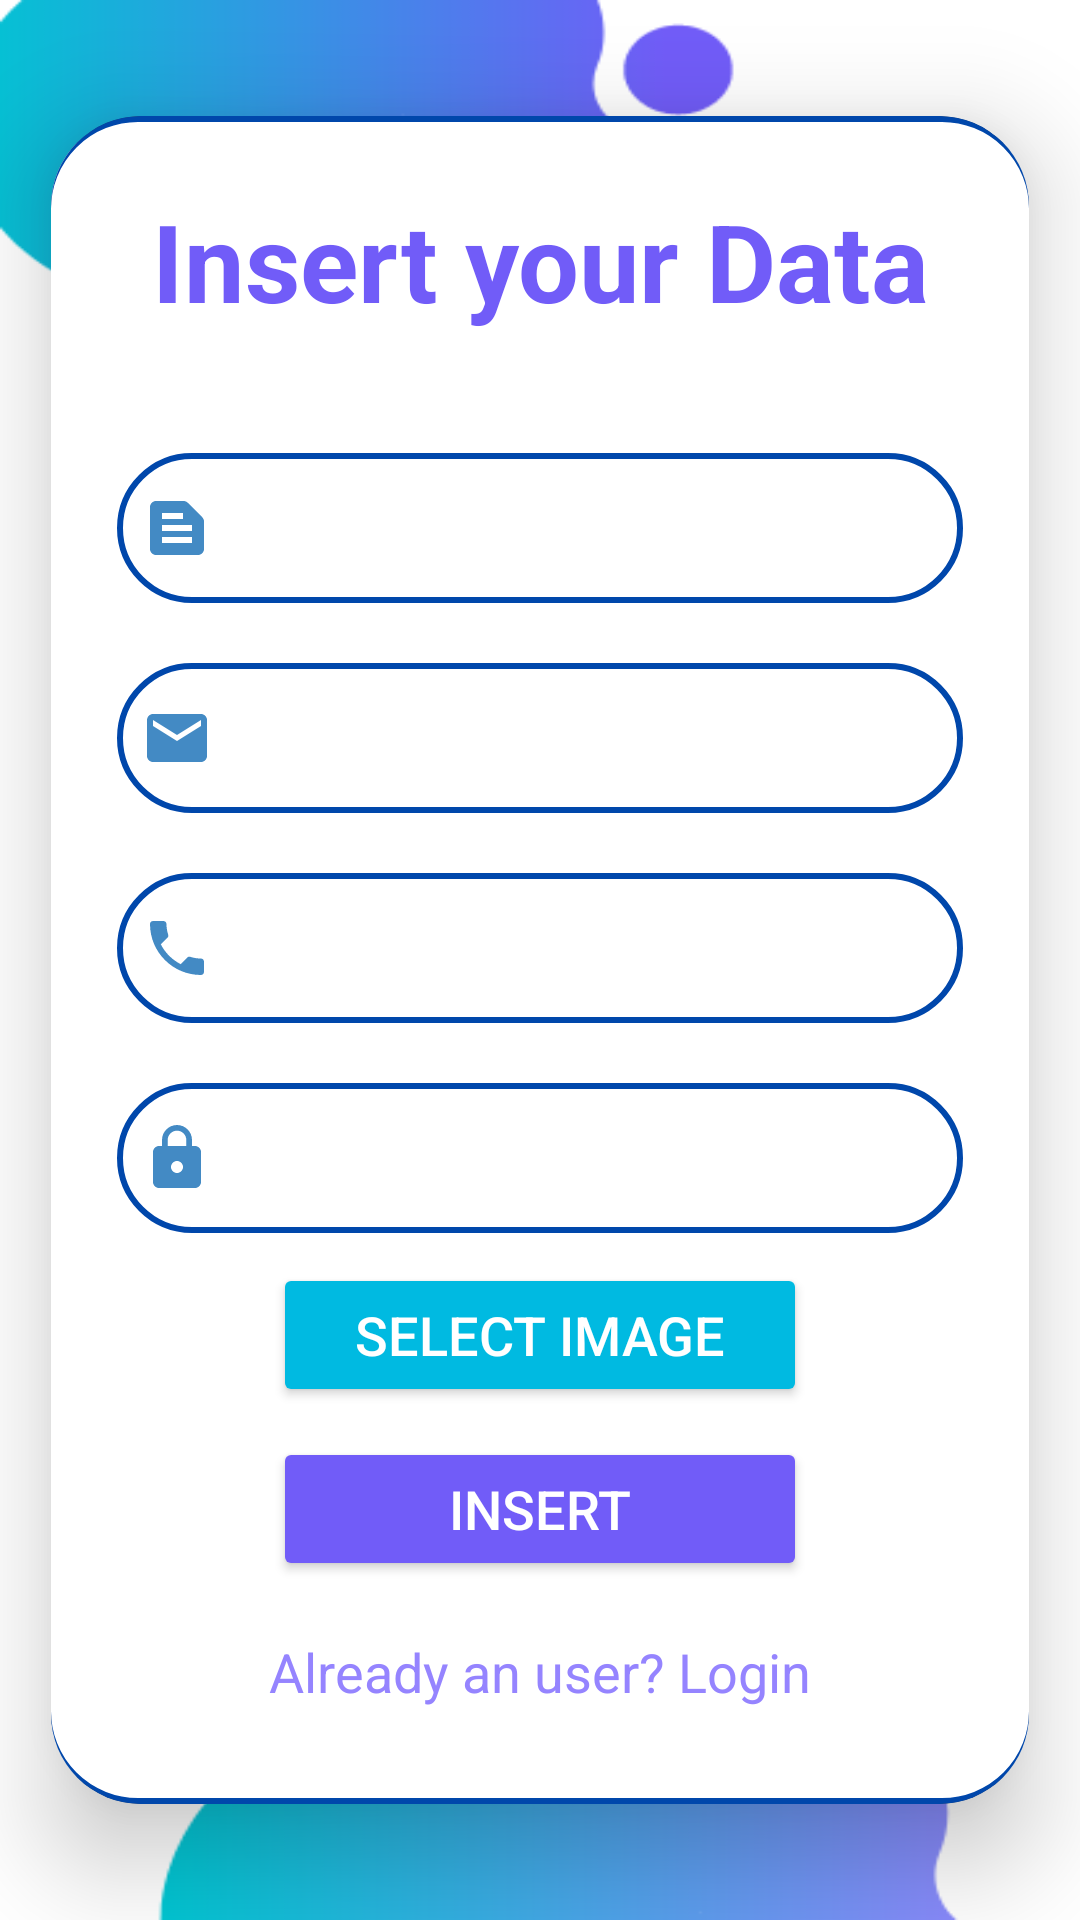

Here is an Android app screen rendered from its layout file. Give the layout XML and the strings, colors and styles it references.
<!-- AndroidManifest.xml: application theme Theme.MaterialComponents -->
<!-- res/layout/activity_data_d.xml -->
<?xml version="1.0" encoding="utf-8"?>
<LinearLayout
    xmlns:android="http://schemas.android.com/apk/res/android"
    xmlns:app="http://schemas.android.com/apk/res-auto"
    xmlns:tools="http://schemas.android.com/tools"
    android:layout_width="match_parent"
    android:layout_height="match_parent"
    android:orientation="vertical"
    android:gravity="center"
    android:background="@drawable/pagebkg1"
    tools:context=".doctor.DataActivityD">

    <androidx.cardview.widget.CardView
        android:layout_width="326dp"
        android:layout_height="wrap_content"
        android:layout_margin="30dp"
        app:cardCornerRadius="30dp"
        app:cardElevation="20dp">

        <LinearLayout
            android:layout_width="330dp"
            android:layout_height="wrap_content"
            android:layout_gravity="center_horizontal"
            android:background="@drawable/custom_edittext1"
            android:orientation="vertical"
            android:padding="24dp">

            <TextView
                android:layout_width="match_parent"
                android:layout_height="wrap_content"
                android:text="Insert your Data"
                android:textAlignment="center"
                android:textColor="@color/purple"
                android:textSize="36sp"
                android:textStyle="bold" />

            <EditText
                android:id="@+id/d_about"
                android:layout_width="match_parent"
                android:layout_height="50dp"
                android:layout_marginTop="40dp"
                android:background="@drawable/custom_edittext1"
                android:drawableLeft="@drawable/ic_baseline_text_snippet_25"
                android:drawablePadding="8dp"
                android:hint="About"
                android:padding="8dp"
                android:textColor="@color/black" />

            <EditText
                    android:id="@+id/d_address"
                android:layout_width="match_parent"
                android:layout_height="50dp"
                android:layout_marginTop="20dp"
                android:background="@drawable/custom_edittext1"
                android:drawableLeft="@drawable/ic_baseline_email_25"
                android:drawablePadding="8dp"
                android:hint="Address"
                android:padding="8dp"
                android:textColor="@color/black" />

            <EditText
                android:id="@+id/d_experience"
                android:layout_width="match_parent"
                android:layout_height="50dp"
                android:layout_marginTop="20dp"
                android:background="@drawable/custom_edittext1"
                android:drawableLeft="@drawable/ic_baseline_phone_25"
                android:drawablePadding="8dp"
                android:hint="Experience"
                android:padding="8dp"
                android:textColor="@color/black" />


            <EditText
                android:id="@+id/d_education"
                android:layout_width="match_parent"
                android:layout_height="50dp"
                android:layout_marginTop="20dp"
                android:background="@drawable/custom_edittext1"
                android:drawableLeft="@drawable/ic_baseline_lock_25"
                android:drawablePadding="8dp"
                android:hint="Education"
                android:padding="8dp"
                android:textColor="@color/black" />
            <Button
                android:id="@+id/select_image_button"
                android:layout_width="178dp"
                android:layout_height="wrap_content"
                android:layout_gravity="center_horizontal"
                android:layout_marginTop="10dp"
                android:backgroundTint="@color/purple_200"
                android:text="Select Image"
                android:textSize="18sp"
                app:cornerRadius="20dp" />

            <Button
                android:id="@+id/signup_button"
                android:layout_width="178dp"
                android:layout_height="wrap_content"
                android:layout_gravity="center_horizontal"
                android:layout_marginTop="10dp"
                android:backgroundTint="@color/purple"
                android:text="Insert"
                android:textSize="18sp"
                app:cornerRadius="20dp" />

            <TextView
                android:id="@+id/loginRedirectText"
                android:layout_width="wrap_content"
                android:layout_height="wrap_content"
                android:layout_gravity="center"
                android:layout_marginTop="10dp"
                android:padding="8dp"
                android:text="Already an user? Login"
                android:textColor="@color/purple_100"
                android:textSize="18sp" />

        </LinearLayout>

    </androidx.cardview.widget.CardView>

</LinearLayout>
<!-- resources referenced by this layout -->
<resources>
  <color name="black">#FF000000</color>
  <color name="purple">#715CF8</color>
  <color name="purple_100">#9584FF</color>
  <color name="purple_200">#00BAE1</color>
  <!-- drawable custom_edittext1 (drawable) -->
  <?xml version="1.0" encoding="utf-8"?>
  <shape xmlns:android="http://schemas.android.com/apk/res/android"
      android:shape="rectangle">
      <solid
          android:color="@android:color/white"
          />
  
      <stroke
          android:width="2dp"
          android:color="@color/blue"
          />
      <corners
          android:radius="30dp"/>
  </shape>
  <!-- drawable ic_baseline_email_25 (drawable) -->
  <vector xmlns:android="http://schemas.android.com/apk/res/android" android:height="24dp" android:tint="#438AC4" android:viewportHeight="24" android:viewportWidth="24" android:width="24dp">
        
      <path android:fillColor="@android:color/white" android:pathData="M20,4L4,4c-1.1,0 -1.99,0.9 -1.99,2L2,18c0,1.1 0.9,2 2,2h16c1.1,0 2,-0.9 2,-2L22,6c0,-1.1 -0.9,-2 -2,-2zM20,8l-8,5 -8,-5L4,6l8,5 8,-5v2z"/>
      
  </vector>
  <!-- drawable ic_baseline_lock_25 (drawable) -->
  <vector xmlns:android="http://schemas.android.com/apk/res/android" android:height="24dp" android:tint="#438AC4" android:viewportHeight="24" android:viewportWidth="24" android:width="24dp">
        
      <path android:fillColor="@android:color/white" android:pathData="M18,8h-1L17,6c0,-2.76 -2.24,-5 -5,-5S7,3.24 7,6v2L6,8c-1.1,0 -2,0.9 -2,2v10c0,1.1 0.9,2 2,2h12c1.1,0 2,-0.9 2,-2L20,10c0,-1.1 -0.9,-2 -2,-2zM12,17c-1.1,0 -2,-0.9 -2,-2s0.9,-2 2,-2 2,0.9 2,2 -0.9,2 -2,2zM15.1,8L8.9,8L8.9,6c0,-1.71 1.39,-3.1 3.1,-3.1 1.71,0 3.1,1.39 3.1,3.1v2z"/>
      
  </vector>
  <!-- drawable ic_baseline_phone_25 (drawable) -->
  <vector xmlns:android="http://schemas.android.com/apk/res/android" android:height="24dp" android:tint="#438AC4" android:viewportHeight="24" android:viewportWidth="24" android:width="24dp">
        
      <path android:fillColor="@android:color/white" android:pathData="M6.62,10.79c1.44,2.83 3.76,5.14 6.59,6.59l2.2,-2.2c0.27,-0.27 0.67,-0.36 1.02,-0.24 1.12,0.37 2.33,0.57 3.57,0.57 0.55,0 1,0.45 1,1V20c0,0.55 -0.45,1 -1,1 -9.39,0 -17,-7.61 -17,-17 0,-0.55 0.45,-1 1,-1h3.5c0.55,0 1,0.45 1,1 0,1.25 0.2,2.45 0.57,3.57 0.11,0.35 0.03,0.74 -0.25,1.02l-2.2,2.2z"/>
      
  </vector>
  <!-- drawable ic_baseline_text_snippet_25 (drawable) -->
  <vector xmlns:android="http://schemas.android.com/apk/res/android" android:autoMirrored="true" android:height="24dp" android:tint="#438AC4" android:viewportHeight="24" android:viewportWidth="24" android:width="24dp">
  
      <path android:fillColor="@android:color/white" android:pathData="M20.41,8.41l-4.83,-4.83C15.21,3.21 14.7,3 14.17,3H5C3.9,3 3,3.9 3,5v14c0,1.1 0.9,2 2,2h14c1.1,0 2,-0.9 2,-2V9.83C21,9.3 20.79,8.79 20.41,8.41zM7,7h7v2H7V7zM17,17H7v-2h10V17zM17,13H7v-2h10V13z"/>
      
  </vector>
  <!-- drawable pagebkg1: png bitmap (drawable, 12457 bytes) -->
  <color name="blue">#0047AB</color>
</resources>
